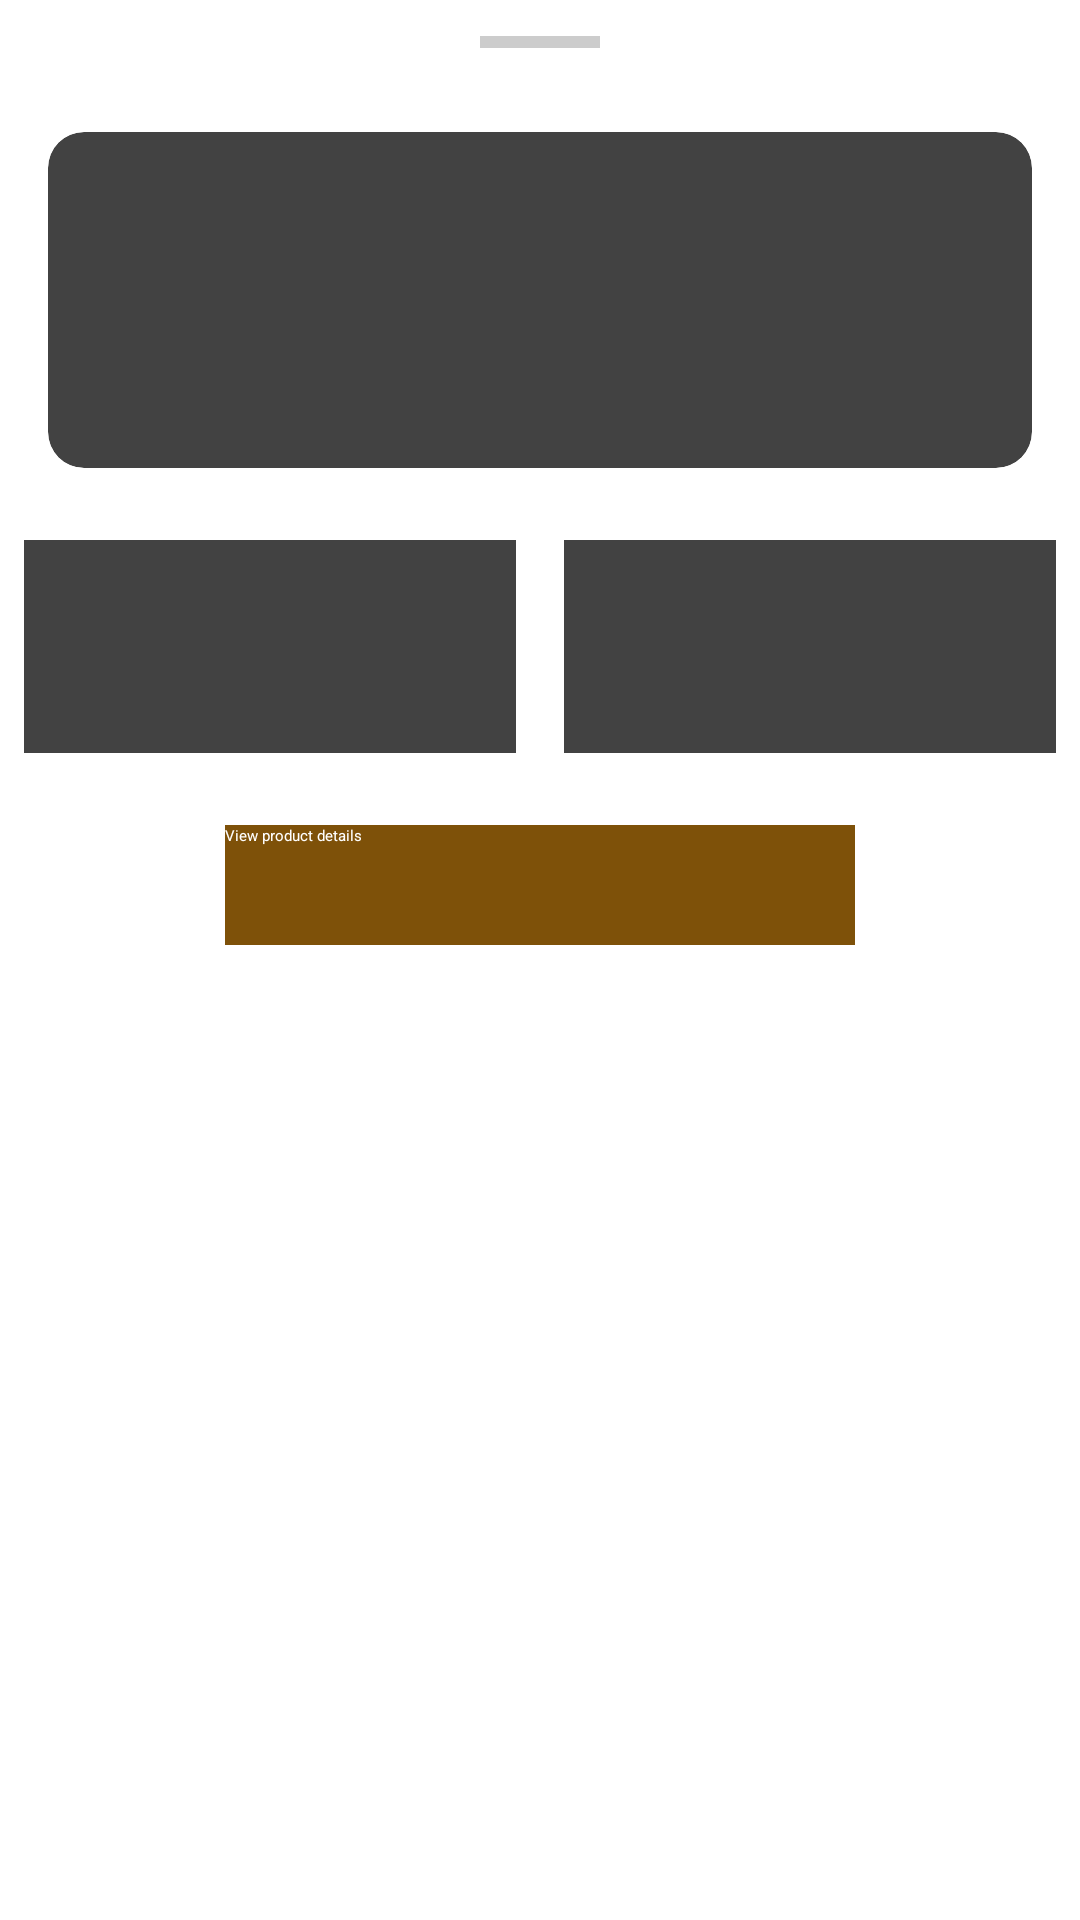

This screen was rendered from an Android layout file. Write that file and the resources it references.
<!-- AndroidManifest.xml: application theme Theme.EcoShop -->
<!-- res/layout/product_info_sheet.xml -->
<?xml version="1.0" encoding="utf-8"?>
<LinearLayout xmlns:android="http://schemas.android.com/apk/res/android"
    xmlns:app="http://schemas.android.com/apk/res-auto"
    android:layout_width="match_parent"
    android:layout_height="wrap_content"
    android:orientation="vertical">

    
    <View
        android:layout_width="40dp"
        android:layout_height="4dp"
        android:layout_gravity="center_horizontal"
        android:layout_margin="12dp"
        android:background="#CCCCCC"/>

    
    <androidx.cardview.widget.CardView
        android:layout_width="match_parent"
        android:layout_height="wrap_content"
        android:layout_margin="16dp"
        app:cardCornerRadius="12dp"
        app:cardElevation="4dp">

        <LinearLayout
            android:layout_width="match_parent"
            android:layout_height="wrap_content"
            android:orientation="horizontal"
            android:padding="16dp">

            <ImageView
                android:id="@+id/productImage"
                android:layout_width="80dp"
                android:layout_height="80dp"
                android:scaleType="centerCrop"/>

            <LinearLayout
                android:layout_width="0dp"
                android:layout_height="wrap_content"
                android:layout_weight="1"
                android:layout_marginStart="16dp"
                android:orientation="vertical">



                <TextView
                    android:id="@+id/productName"
                    android:layout_width="wrap_content"
                    android:layout_height="wrap_content"
                    android:layout_marginTop="8dp"
                    android:textSize="18sp"
                    android:textColor="#7e5109"
                    android:textStyle="bold"/>

                <TextView
                    android:id="@+id/brandName"
                    android:layout_width="wrap_content"
                    android:layout_height="wrap_content"
                    android:layout_marginTop="4dp"/>

                <TextView
                    android:id="@+id/quantity"
                    android:layout_width="wrap_content"
                    android:layout_height="wrap_content"
                    android:layout_marginTop="4dp"/>
            </LinearLayout>
        </LinearLayout>
    </androidx.cardview.widget.CardView>
    
    <LinearLayout
        android:id="@+id/scoresContainer"
        android:layout_width="match_parent"
        android:layout_height="wrap_content"
        android:orientation="horizontal">

        
        <androidx.cardview.widget.CardView
            android:layout_width="0dp"
            android:layout_height="wrap_content"
            android:layout_weight="1"
            android:layout_margin="8dp">

            <LinearLayout
                android:layout_width="match_parent"
                android:layout_height="wrap_content"
                android:orientation="vertical"
                android:padding="8dp">

                <ImageView
                    android:id="@+id/nutriScoreImage"
                    android:layout_width="48dp"
                    android:layout_height="48dp"
                    android:layout_gravity="center"/>

                <TextView
                    android:id="@+id/nutriScoreQuality"
                    android:layout_width="wrap_content"
                    android:layout_height="wrap_content"
                    android:layout_gravity="center"
                    android:textAlignment="center"/>
            </LinearLayout>
        </androidx.cardview.widget.CardView>

        
        <androidx.cardview.widget.CardView
            android:layout_width="0dp"
            android:layout_height="wrap_content"
            android:layout_weight="1"
            android:layout_margin="8dp">

            <LinearLayout
                android:layout_width="match_parent"
                android:layout_height="wrap_content"
                android:orientation="vertical"
                android:padding="8dp">

                <ImageView
                    android:id="@+id/ecoScoreImage"
                    android:layout_width="48dp"
                    android:layout_height="48dp"
                    android:layout_gravity="center"/>

                <TextView
                    android:id="@+id/ecoScoreQuality"
                    android:layout_width="wrap_content"
                    android:layout_height="wrap_content"
                    android:layout_gravity="center"
                    android:textAlignment="center"/>
            </LinearLayout>
        </androidx.cardview.widget.CardView>
    </LinearLayout>



    <Button
        android:id="@+id/moreInfoButton"
        android:layout_width="210dp"
        android:layout_height="40dp"
        android:layout_margin="16dp"
        android:layout_gravity="center"
        android:background="#7e5109"
        android:text="View product details"
        android:textColor="@android:color/white" />

</LinearLayout>
<!-- resources referenced by this layout -->
<resources>
  <style name="Theme.EcoShop" parent="Theme.AppCompat.Light.NoActionBar">
      </style>
</resources>
